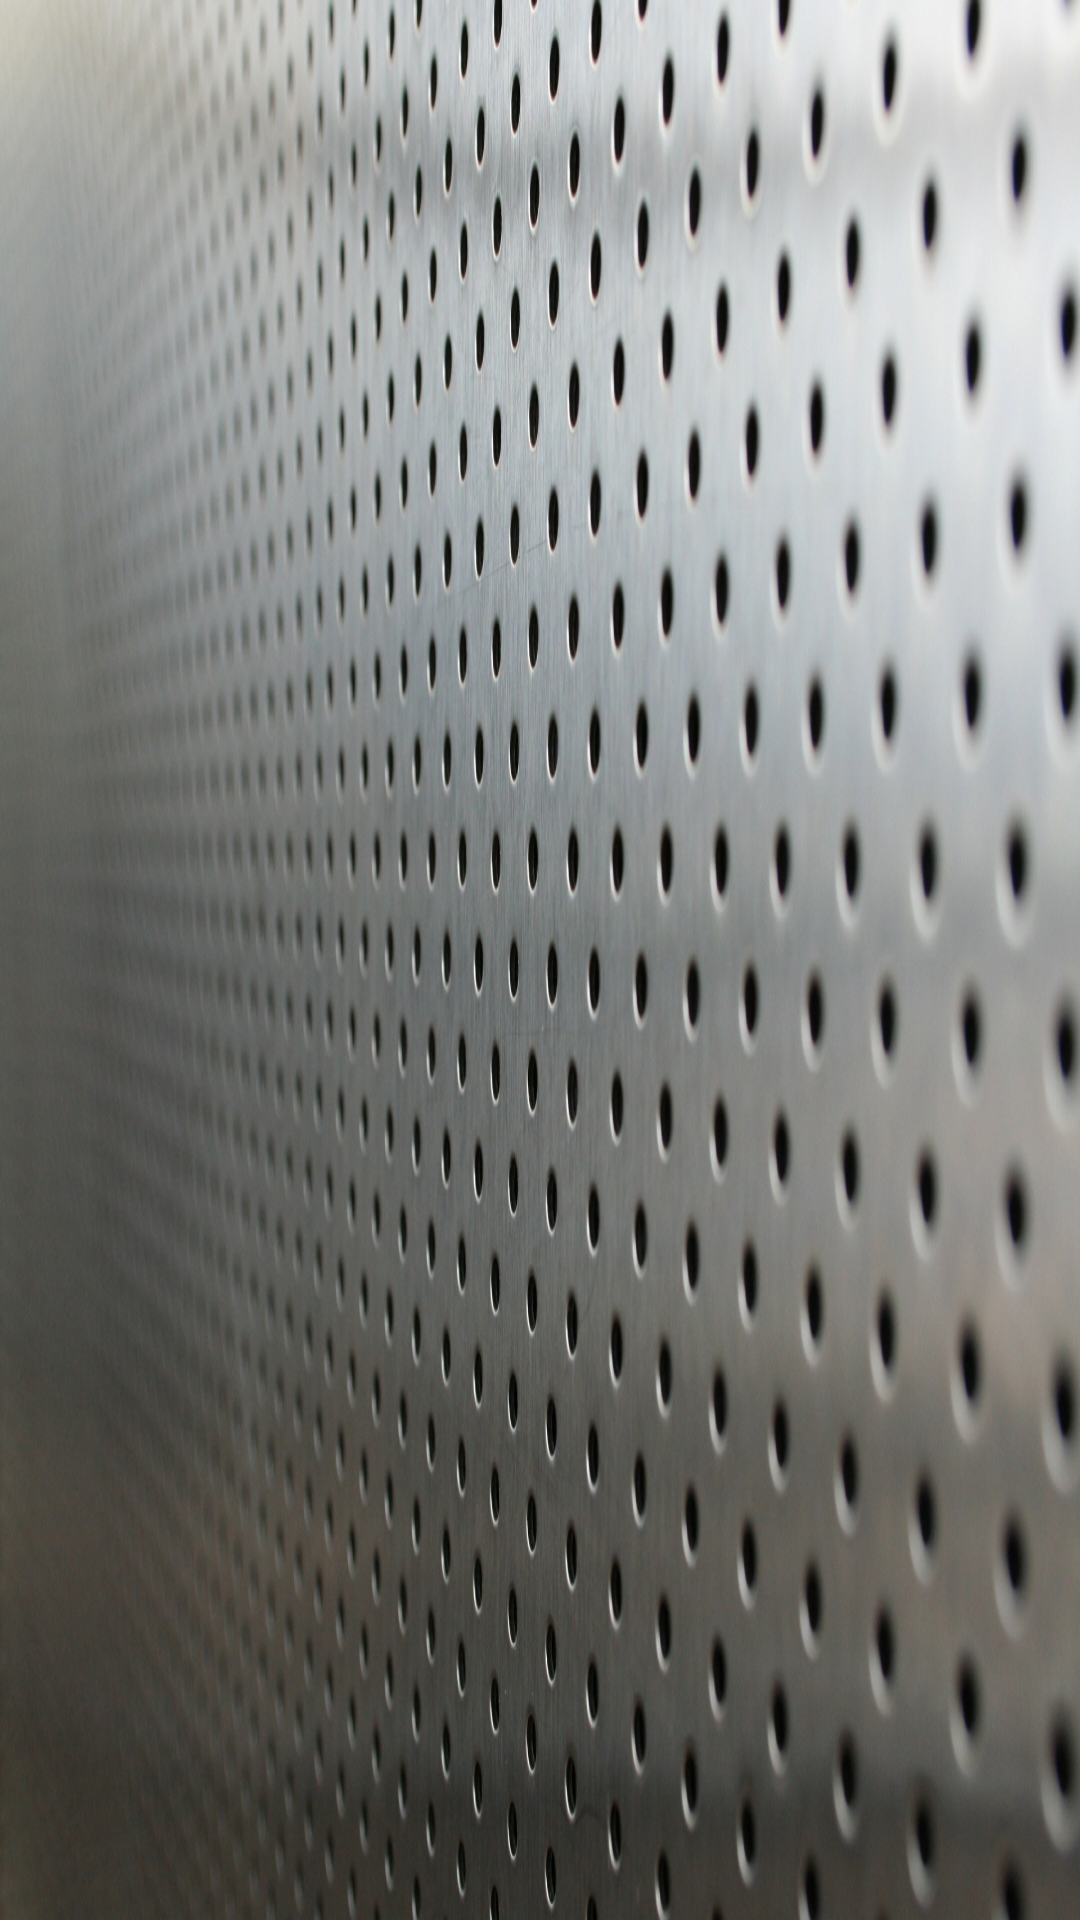

The Android layout XML behind this screen, and the referenced resources:
<!-- AndroidManifest.xml: activity theme AppTheme.NoActionBar -->
<!-- res/layout/activity_navigation.xml -->
<?xml version="1.0" encoding="utf-8"?>
<android.support.v7.widget.RecyclerView xmlns:android="http://schemas.android.com/apk/res/android"
    android:id="@+id/recyclerView"
    android:orientation="vertical" android:layout_width="match_parent"
    android:layout_height="match_parent"
    android:background="@drawable/navigation_bg"/>
<!-- resources referenced by this layout -->
<resources>
  <!-- drawable navigation_bg: jpg bitmap (drawable-xxxhdpi, 651967 bytes) -->
  <style name="AppTheme.NoActionBar">
          <item name="windowActionBar">false</item>
          <item name="windowNoTitle">true</item>
      </style>
</resources>
